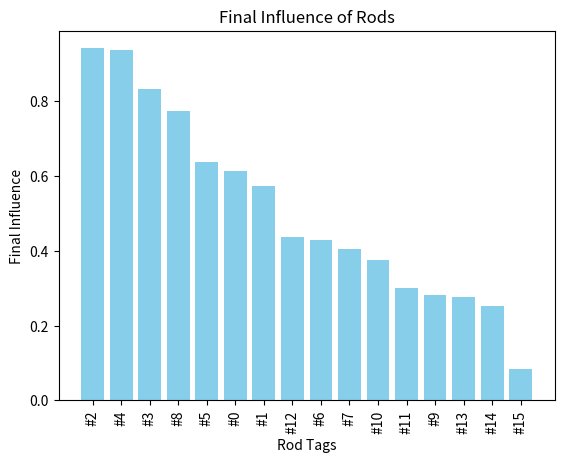

This figure's Python source:
import re
from collections import defaultdict
import matplotlib.pyplot as plt

# Raw data, S3
# Tags_data, 'sequences_name':[rods]
tags_data = {
    'A':['#15','#4','#9','#10','#7','#13','#11','#5','#3','#12','#0','#2','#1','#6','#8','#14'],
'B':['#10','#8','#1','#11','#0','#6','#12','#5','#2','#14','#4','#15','#9','#3','#7','#13'],
'C':['#12','#11','#9','#4','#2','#8','#15','#5','#14','#1','#7','#13','#0','#10','#6','#3'],
'D':['#13','#14','#5','#3','#0','#6','#8','#9','#10','#4','#12','#1','#11','#2','#15','#7'],
'E':['#4','#5','#10','#3','#12','#8','#7','#13','#15','#11','#2','#9','#6','#14','#0','#1'],
'F':['#9','#12','#13','#6','#15','#2','#1','#11','#0','#4','#14','#8','#3','#5','#7','#10'],
'G':['#14','#11','#9','#7','#6','#13','#1','#8','#10','#12','#5','#15','#3','#0','#4','#2'],
'H':['#3','#6','#13','#4','#15','#0','#12','#10','#5','#2','#1','#8','#9','#14','#11','#7'],
'I':['#15','#12','#10','#1','#9','#3','#2','#7','#6','#5','#14','#13','#11','#4','#0','#8'],
'J':['#2','#8','#13','#4','#14','#5','#0','#11','#3','#1','#9','#15','#12','#10','#7','#6'],
'K':['#8','#5','#15','#11','#6','#7','#12','#13','#10','#4','#3','#2','#1','#0','#14','#9'],
'L':['#1','#11','#5','#4','#13','#12','#8','#9','#10','#2','#0','#14','#6','#3','#15','#7'],
'M':['#5','#3','#10','#2','#6','#1','#14','#8','#7','#15','#4','#13','#9','#11','#12','#0'],
'N':['#9','#14','#4','#15','#13','#3','#0','#12','#8','#11','#1','#6','#2','#10','#5','#7'],
'O':['#0','#6','#12','#11','#9','#7','#2','#4','#3','#10','#8','#14','#15','#13','#5','#1'],
'P':['#11','#1','#13','#2','#10','#15','#14','#0','#6','#5','#3','#9','#8','#7','#12','#4'],
'Q':['#15','#6','#0','#10','#14','#9','#4','#7','#1','#5','#12','#13','#2','#8','#3','#11'],
'R':['#8','#3','#13','#12','#5','#6','#9','#0','#2','#15','#11','#1','#10','#14','#4','#7'],
'S':['#12','#1','#0','#8','#15','#5','#2','#4','#3','#7','#11','#10','#14','#13','#9','#6'],
'T':['#2','#5','#9','#14','#10','#11','#13','#8','#1','#6','#3','#0','#12','#4','#15','#7'],
'U':['#5','#10','#11','#0','#4','#12','#8','#7','#15','#1','#9','#2','#6','#13','#3','#14'],
'V':['#3','#9','#12','#15','#6','#13','#2','#8','#4','#14','#0','#10','#11','#5','#7','#1'],
'W':['#2','#4','#0','#3','#1','#9','#14','#10','#7','#11','#8','#15','#5','#6','#12','#13'],
'X':['#14','#6','#10','#11','#13','#15','#3','#12','#1','#4','#5','#0','#9','#2','#8','#7'],
'Y':['#4','#15','#9','#12','#11','#0','#7','#2','#5','#6','#3','#14','#1','#10','#8','#13'],
'Z':['#6','#8','#1','#2','#5','#13','#4','#9','#14','#15','#10','#0','#12','#3','#7','#11'],
'AA':['#3','#14','#8','#5','#15','#0','#1','#7','#10','#12','#6','#11','#9','#4','#2','#13'],
'AB':['#6','#10','#5','#9','#12','#3','#8','#4','#11','#13','#2','#1','#0','#14','#15','#7'],
'AC':['#5','#1','#13','#11','#2','#0','#8','#7','#6','#15','#3','#14','#9','#4','#10','#12'],
'AD':['#2','#11','#15','#14','#4','#1','#13','#8','#12','#10','#3','#5','#0','#6','#7','#9'],
'AE':['#13','#12','#9','#6','#0','#10','#7','#1','#2','#8','#15','#4','#5','#11','#3','#14'],
'AF':['#10','#3','#4','#15','#2','#13','#11','#5','#14','#9','#6','#8','#1','#0','#7','#12'],
'AG':['#15','#9','#13','#2','#1','#6','#3','#14','#0','#11','#7','#5','#4','#12','#10','#8'],
'AH':['#8','#4','#14','#11','#12','#5','#9','#1','#10','#3','#13','#15','#6','#2','#0','#7'],
'AI':['#12','#11','#6','#8','#13','#15','#5','#10','#0','#7','#4','#2','#14','#9','#1','#3'],
'AJ':['#3','#4','#7','#0','#10','#1','#9','#5','#2','#8','#14','#6','#13','#12','#11','#15'],
'AK':['#5','#6','#14','#13','#3','#12','#8','#1','#4','#15','#0','#7','#9','#11','#10','#2'],
'AL':['#7','#0','#12','#15','#11','#6','#3','#10','#8','#1','#2','#13','#9','#14','#4','#5'],
'AM':['#11','#13','#10','#9','#2','#4','#7','#14','#0','#3','#8','#15','#12','#5','#6','#1'],
'AN':['#2','#10','#7','#0','#14','#1','#15','#6','#12','#9','#5','#13','#8','#4','#3','#11'],
'AO':['#9','#15','#3','#12','#13','#4','#7','#5','#1','#0','#2','#11','#10','#6','#8','#14'],
'AP':['#8','#7','#0','#6','#3','#9','#2','#5','#10','#11','#14','#15','#4','#13','#12','#1'],
'AQ':['#2','#4','#8','#1','#10','#15','#11','#5','#13','#14','#12','#3','#7','#0','#6','#9'],
'AR':['#11','#7','#14','#5','#6','#9','#12','#0','#8','#1','#4','#3','#13','#2','#15','#10'],
'AS':['#5','#4','#13','#8','#9','#15','#2','#7','#6','#0','#10','#1','#14','#11','#12','#3'],
'AT':['#1','#7','#6','#15','#3','#2','#0','#10','#14','#4','#8','#12','#11','#9','#13','#5'],
'AU':['#14','#10','#9','#12','#1','#11','#3','#13','#7','#6','#8','#15','#5','#0','#2','#4'],
'AV':['#7','#11','#0','#4','#15','#9','#1','#3','#2','#5','#8','#13','#14','#10','#6','#12'],
'AW':['#15','#2','#6','#13','#7','#5','#14','#12','#10','#0','#3','#1','#4','#8','#9','#11'],
'AX':['#3','#8','#2','#7','#1','#14','#12','#9','#4','#0','#5','#10','#15','#11','#6','#13'],
'AY':['#12','#10','#8','#3','#6','#15','#5','#1','#13','#11','#7','#2','#9','#4','#0','#14'],
'AZ':['#13','#7','#9','#5','#4','#8','#11','#0','#2','#3','#14','#12','#1','#6','#10','#15'],
'BA':['#5','#11','#2','#1','#6','#8','#14','#12','#9','#13','#7','#15','#10','#3','#4','#0'],
'BB':['#13','#7','#12','#14','#15','#4','#1','#10','#0','#8','#6','#2','#3','#9','#11','#5'],
'BC':['#3','#10','#6','#9','#7','#2','#13','#4','#11','#1','#8','#5','#14','#15','#12','#0'],
'BD':['#4','#7','#13','#2','#3','#15','#11','#12','#14','#0','#6','#9','#5','#8','#10','#1'],
'BE':['#15','#12','#11','#14','#1','#5','#4','#10','#7','#3','#13','#2','#8','#9','#0','#6'],
'BF':['#8','#7','#13','#9','#10','#5','#6','#0','#1','#2','#15','#3','#12','#14','#4','#11'],
'BG':['#10','#0','#8','#5','#15','#2','#4','#12','#7','#14','#13','#9','#11','#1','#6','#3'],
'BH':['#2','#9','#7','#5','#1','#3','#13','#12','#14','#8','#6','#11','#0','#10','#4','#15'],
'BI':['#0','#4','#11','#3','#9','#8','#1','#10','#15','#7','#13','#2','#6','#12','#5','#14'],
'BJ':['#7','#11','#15','#10','#6','#13','#2','#8','#12','#0','#3','#14','#4','#1','#9','#5'],
'BK':['#1','#2','#0','#9','#4','#12','#14','#7','#6','#8','#13','#5','#3','#15','#11','#10'],
'BL':['#3','#7','#14','#6','#13','#1','#15','#9','#5','#4','#0','#11','#10','#2','#8','#12'],
'BM':['#4','#0','#3','#11','#5','#10','#7','#2','#1','#6','#12','#13','#14','#9','#8','#15'],
'BN':['#6','#8','#7','#10','#2','#9','#11','#13','#5','#12','#3','#14','#4','#15','#0','#1'],
'BO':['#4','#12','#8','#1','#14','#15','#0','#5','#6','#7','#9','#3','#13','#10','#2','#11'],
'BP':['#7','#5','#8','#13','#4','#1','#2','#10','#12','#0','#11','#3','#15','#14','#6','#9'],
'BQ':['#3','#0','#2','#6','#9','#8','#10','#12','#15','#11','#7','#14','#1','#13','#4','#5'],
'BR':['#7','#15','#12','#1','#10','#3','#14','#11','#13','#4','#8','#9','#0','#6','#5','#2'],
'BS':['#11','#9','#6','#0','#1','#3','#7','#8','#2','#15','#5','#12','#4','#10','#13','#14'],
'BT':['#7','#4','#15','#13','#2','#9','#12','#5','#10','#14','#1','#6','#3','#8','#0','#11'],
'BU':['#2','#6','#12','#0','#10','#14','#5','#7','#11','#4','#9','#13','#3','#8','#15','#1'],
'BV':['#8','#10','#14','#7','#3','#4','#1','#9','#5','#13','#11','#6','#15','#2','#0','#12'],
'BW':['#6','#8','#5','#15','#11','#3','#0','#2','#12','#9','#1','#7','#4','#14','#10','#13'],
'BX':['#11','#4','#5','#7','#2','#12','#8','#14','#13','#10','#6','#3','#1','#15','#0','#9'],
'BY':['#13','#1','#14','#9','#10','#8','#0','#15','#4','#7','#3','#11','#2','#12','#6','#5'],
'BZ':['#10','#15','#7','#6','#1','#8','#13','#11','#12','#2','#9','#5','#14','#0','#4','#3'],
'CA':['#13','#9','#3','#12','#2','#11','#4','#0','#14','#7','#8','#5','#1','#15','#10','#6'],
'CB':['#7','#11','#6','#14','#15','#9','#3','#10','#13','#5','#8','#4','#0','#1','#2','#12'],
'CC':['#13','#10','#1','#4','#5','#0','#7','#2','#3','#12','#6','#9','#8','#11','#15','#14'],
'CD':['#0','#7','#9','#6','#5','#12','#2','#13','#15','#1','#14','#11','#4','#3','#8','#10'],
'CE':['#3','#12','#2','#8','#13','#5','#15','#4','#14','#11','#9','#0','#7','#6','#10','#1'],
'CF':['#6','#5','#14','#7','#0','#1','#8','#3','#11','#10','#13','#4','#12','#2','#15','#9'],
'CG':['#11','#4','#10','#13','#9','#8','#12','#2','#1','#3','#15','#6','#0','#7','#14','#5'],
'CH':['#15','#12','#7','#0','#2','#14','#8','#9','#4','#13','#3','#1','#5','#11','#10','#6'],
'CI':['#1','#4','#14','#13','#6','#8','#7','#11','#10','#0','#5','#15','#12','#2','#3','#9'],
'CJ':['#7','#3','#0','#1','#15','#9','#11','#10','#4','#12','#2','#5','#13','#8','#6','#14'],
'CK':['#10','#12','#11','#13','#2','#6','#3','#5','#7','#14','#1','#0','#9','#8','#4','#15'],
'CL':['#9','#7','#0','#14','#5','#4','#3','#15','#6','#13','#12','#10','#1','#8','#2','#11'],
'CM':['#8','#15','#5','#6','#1','#13','#9','#12','#10','#7','#2','#0','#11','#3','#4','#14'],
'CN':['#5','#7','#8','#12','#0','#4','#10','#2','#1','#11','#14','#6','#13','#9','#15','#3'],
'CO':['#2','#10','#6','#9','#3','#11','#8','#13','#14','#15','#7','#4','#1','#0','#12','#5'],
'CP':['#15','#11','#14','#1','#7','#4','#0','#3','#8','#12','#9','#6','#2','#10','#13','#5'],
'CQ':['#6','#12','#13','#1','#2','#10','#8','#3','#7','#4','#5','#15','#14','#11','#0','#9'],
'CR':['#4','#7','#2','#9','#10','#0','#15','#14','#6','#5','#11','#8','#1','#3','#13','#12'],
'CS':['#3','#10','#14','#13','#11','#5','#4','#7','#9','#12','#8','#2','#6','#0','#15','#1'],
'CT':['#9','#4','#7','#11','#1','#3','#5','#12','#6','#0','#15','#2','#10','#14','#13','#8'],
'CU':['#12','#8','#5','#15','#2','#9','#10','#4','#3','#13','#14','#1','#7','#6','#0','#11'],
'CV':['#5','#7','#8','#10','#14','#6','#0','#3','#12','#11','#9','#1','#15','#4','#13','#2'],
}

# 'sequence_name=[displacment]
data = {
    'A':[2.00291,1.301794,1.9638,1.956483,1.055173,1.260134,0.544508,0.12234,0.116386,0.058862,0.058916,0.058185,0.059648,0.02408,0.012707,0.023119],
'B':[2.79237,1.481233,0.488051,0.377958,0.37794,0.384624,0.153588,0.152072,0.079424,0.138788,0.039749,0.03968,0.038656,0.031123,0.018359,0.01844],
'C':[2.834895,1.030464,2.162986,0.970858,0.976859,0.983909,0.9839,0.111963,0.112848,0.124509,0.057754,0.057741,0.058584,0.056471,0.038167,0.020657],
'D':[1.208471,2.084037,1.284003,0.858916,0.808453,0.444877,0.292499,0.283075,0.737642,0.172888,0.108549,0.02406,0.059284,0.026254,0.026309,0.024059],
'E':[0.146539,0.810379,0.508565,0.176484,0.203827,0.133854,0.233511,0.23277,0.232768,0.096167,0.052783,0.055228,0.029161,0.029228,0.029643,0.021574],
'F':[2.299968,2.946044,2.955762,1.14567,1.301903,1.082127,0.422691,0.089769,0.090394,0.06137,0.061449,0.038915,0.040193,0.029061,0.021985,0.021959],
'G':[2.092108,2.73768,2.735902,2.151593,1.997458,1.997457,0.283775,0.283775,0.28377,0.133207,0.133193,0.133173,0.024341,0.024347,0.024339,0.024297],
'H':[0.104065,0.942206,0.942254,0.94219,1.301906,0.941787,0.238102,0.238102,0.238101,0.238102,0.131243,0.080997,0.016362,0.023656,0.026647,0.020921],
'I':[2.00291,2.837272,1.579371,0.574636,0.539469,0.31245,0.294619,0.181407,0.097445,0.032414,0.032364,0.112885,0.026014,0.025623,0.023189,0.022201],
'J':[0.103851,0.476111,1.218482,1.220487,1.220407,1.220322,0.220689,0.124992,0.126928,0.126338,0.126946,0.126115,0.109962,0.107583,0.054156,0.024561],
'K':[1.087481,0.215624,0.215962,1.148464,1.074272,0.328594,0.132779,0.132992,0.116132,0.09484,0.095896,0.059131,0.02282,0.021487,0.023133,0.02174],
'L':[0.08422,1.583557,0.642606,0.130493,0.130482,0.230978,0.102116,0.120067,0.10875,0.106885,0.107831,0.10782,0.04055,0.030542,0.030545,0.022458],
'M':[0.810412,0.810398,0.958019,0.958406,0.842341,0.389372,0.389002,0.38855,0.123519,0.123455,0.124005,0.12399,0.125623,0.116025,0.023447,0.023447],
'N':[2.299968,2.30026,1.960445,1.963453,1.960884,1.575604,1.575524,0.643271,0.645557,0.631805,0.299655,0.053786,0.039985,0.039496,0.028437,0.024065],
'O':[0.038183,0.942295,0.255892,0.367287,0.391621,0.367815,0.354087,0.210466,0.095811,0.096105,0.096008,0.195327,0.186916,0.186908,0.031092,0.023872],
'P':[2.737267,1.589707,1.589698,0.270743,0.226896,0.413301,0.4176,0.227338,0.228539,0.228761,0.191375,0.189143,0.186221,0.122441,0.023523,0.023487],
'Q':[2.00291,2.004437,1.127879,1.744973,1.996329,1.997704,0.269461,0.220345,0.203359,0.107301,0.107245,0.378406,0.421304,0.120511,0.024614,0.024575],
'R':[1.087481,0.382525,0.382511,0.350543,0.15767,0.148503,0.137275,0.110687,0.11219,0.112247,0.079725,0.075252,0.069915,0.06918,0.028207,0.026782],
'S':[2.834895,1.344817,0.144989,0.484814,0.484962,0.113156,0.107727,0.10808,0.105664,0.105921,0.096888,0.091246,0.091241,0.09116,0.057909,0.023202],
'T':[0.103851,0.810379,1.371241,1.368792,1.946459,1.372391,1.372491,1.374714,0.261939,0.26945,0.187238,0.187247,0.073593,0.028847,0.028834,0.024289],
'U':[0.810412,1.941114,0.72914,0.729128,0.139125,0.158391,0.088202,0.092784,0.09178,0.091227,0.055036,0.054287,0.03653,0.036515,0.012033,0.023138],
'V':[0.104065,1.580403,1.065831,1.301607,1.300531,1.300532,0.233609,0.133491,0.135944,0.190386,0.188152,0.188279,0.188333,0.070208,0.030678,0.020435],
'W':[0.103851,0.146705,0.146635,0.146754,0.146752,0.305615,0.310641,0.359009,0.359414,0.179147,0.179504,0.179525,0.115451,0.116202,0.023356,0.023363],
'X':[2.092108,1.997458,1.997458,1.997446,1.997433,1.997433,0.555362,0.246981,0.225458,0.120809,0.10266,0.10383,0.102901,0.029805,0.030985,0.024331],
'Y':[0.146539,1.301505,1.95955,1.941722,1.301359,0.973364,0.515249,0.511764,0.060833,0.078445,0.048412,0.048412,0.048411,0.023987,0.024004,0.024004],
'Z':[0.942201,0.337306,0.337348,0.334233,0.293011,0.292952,0.292991,0.283421,0.283388,0.283365,0.127694,0.127663,0.107307,0.020678,0.020626,0.020606],
'AA':[0.104065,1.575805,1.576023,0.21511,0.217218,0.21721,0.216388,1.970291,0.354787,0.370289,0.36729,0.118349,0.024065,0.024053,0.024017,0.024042],
'AB':[0.942201,1.746636,1.692423,1.697889,0.455654,0.209682,0.133888,0.132013,0.076559,0.076599,0.076128,0.027359,0.027851,0.027883,0.027883,0.022275],
'AC':[0.810412,0.810115,1.257933,0.642027,0.343694,0.343683,0.311147,0.241768,0.242144,0.242105,0.241714,0.241531,0.240761,0.172639,0.115785,0.023535],
'AD':[0.103851,0.782457,1.868831,2.041097,0.402732,0.353316,0.353307,0.255486,0.175942,0.098294,0.098294,0.092279,0.092921,0.049723,0.024292,0.024277],
'AE':[1.208471,2.837272,2.955299,1.142974,1.079439,1.079304,0.425766,0.425607,0.425652,0.118022,0.118022,0.118024,0.118041,0.038458,0.011392,0.023122],
'AF':[2.79237,0.956208,0.44142,0.441304,0.44134,0.859998,0.098844,0.133577,0.135502,0.126486,0.05358,0.052323,0.056254,0.056251,0.115889,0.020463],
'AG':[2.00291,2.299245,2.295593,2.295952,1.868799,1.868631,1.868591,1.86858,0.451248,0.326493,0.231205,0.237355,0.174155,0.048179,0.022168,0.022111],
'AH':[1.087481,1.08747,1.574516,1.575456,0.406714,0.091424,0.106761,0.109226,0.108262,0.110908,0.110863,0.110964,0.067365,0.030074,0.030744,0.024025],
'AI':[2.834895,1.030464,0.712358,0.195357,0.195171,0.214146,0.200849,0.162154,0.159509,0.116444,0.092134,0.048437,0.04844,0.075772,0.034648,0.024285],
'AJ':[0.104065,0.146657,0.203499,0.203302,0.500791,0.360716,0.356449,0.106791,0.108041,0.106979,0.106988,0.127456,0.127305,0.020773,0.020749,0.020744],
'AK':[0.810412,0.436588,0.436342,1.079186,0.436244,0.2385,0.147457,0.054711,0.058425,0.059919,0.047,0.269207,0.045771,0.041384,0.024036,0.02404],
'AL':[1.968996,1.968989,0.444594,0.444944,0.162057,0.153012,0.15338,0.133009,0.129424,0.126368,0.068186,0.068231,0.0368,0.037657,0.038132,0.0268],
'AM':[2.737267,2.737717,0.934896,2.299535,2.293554,1.951468,0.542445,0.542561,0.54256,0.384525,0.377903,0.377892,0.361335,0.055402,0.030396,0.022136],
'AN':[0.103851,2.791902,1.168255,1.167674,1.167934,0.628936,0.629834,0.208774,0.126515,0.126515,0.126517,0.378413,0.126499,0.118323,0.024536,0.024525],
'AO':[2.299968,2.300374,2.000283,1.301806,1.301806,1.301807,1.301807,0.236281,0.236445,0.134203,0.127517,0.061566,0.059395,0.022717,0.012774,0.023125],
'AP':[1.087481,1.97065,1.968987,1.970254,1.970251,0.319457,0.326021,0.280249,0.1237,0.125998,0.125924,0.125928,0.115259,0.115298,0.03203,0.02187],
'AQ':[0.103851,0.146705,0.476968,0.476884,0.199137,0.199127,0.100861,0.08785,0.086683,0.08667,0.089511,0.090885,0.089724,0.09052,0.021861,0.021354],
'AR':[2.737267,1.208719,1.99817,0.392102,0.359915,0.328966,0.174234,0.178465,0.174384,0.128517,0.038145,0.036161,0.03617,0.024006,0.024016,0.024006],
'AS':[0.810412,0.810398,1.175603,1.219278,1.219211,1.21925,1.219071,0.2236,0.286029,0.285368,0.112756,0.126311,0.126175,0.117118,0.037324,0.023258],
'AT':[0.08422,1.970672,1.970608,1.999642,2.00275,1.868839,0.941694,0.196347,0.195798,0.196018,0.138511,0.077014,0.072676,0.037619,0.035876,0.019796],
'AU':[2.092108,2.793443,2.792764,2.14178,0.532931,0.319316,0.301292,0.301331,0.185723,0.054524,0.045082,0.102113,0.024347,0.024337,0.024326,0.024326],
'AV':[1.968996,1.205385,1.20541,0.442839,0.44268,0.535012,0.391183,0.38766,0.285739,0.176124,0.172014,0.17195,0.171925,0.114956,0.115972,0.022903],
'AW':[2.00291,1.868589,1.868799,1.868799,1.868799,0.442621,0.441026,0.421145,0.418506,0.418484,0.130656,0.130656,0.130656,0.023345,0.023335,0.023331],
'AX':[0.104065,0.382208,0.253545,0.276321,0.27623,0.276308,0.224929,0.216431,0.21384,0.23015,0.058208,0.056106,0.056097,0.056395,0.024157,0.024166],
'AY':[2.834895,1.602147,0.397086,0.217018,0.12738,0.12725,0.133916,0.056058,0.056055,0.137396,0.124692,0.049879,0.019886,0.015281,0.012413,0.02311],
'AZ':[1.208471,1.970831,2.160724,1.258492,1.259881,0.227032,0.171872,0.171839,0.172357,0.170353,0.169917,0.058199,0.061241,0.022489,0.022489,0.022489],
'BA':[0.810412,1.645668,0.646671,0.339545,0.317027,0.299328,0.299149,0.127159,0.127158,0.127155,0.127093,0.127146,0.127094,0.023326,0.02332,0.023357],
'BB':[1.208471,1.970831,1.26008,1.26008,1.301905,1.296455,1.296453,1.259617,0.425747,0.224834,0.227508,0.118024,0.077523,0.038554,0.037135,0.024297],
'BC':[0.104065,0.939128,0.913224,0.914632,0.225376,0.223294,0.223316,0.216507,0.11391,0.115543,0.093398,0.11607,0.116055,0.116045,0.023999,0.023995],
'BD':[0.146539,0.20591,1.258012,1.257667,0.192129,0.192152,0.283157,0.112641,0.187371,0.186732,0.186731,0.186727,0.047512,0.029126,0.026312,0.020728],
'BE':[2.00291,2.837272,1.301807,2.040286,1.301807,0.227252,0.224656,0.160743,0.155779,0.148203,0.148146,0.146093,0.045956,0.057992,0.056984,0.024326],
'BF':[1.087481,1.97065,1.970572,2.164374,2.202184,0.341189,0.338644,0.338654,0.204188,0.206668,0.206645,0.12639,0.021503,0.023657,0.026824,0.026775],
'BG':[2.79237,2.79237,1.481432,1.521513,1.521447,1.495154,0.274868,0.128812,0.098401,0.098415,0.101231,0.123142,0.052815,0.055317,0.034872,0.020956],
'BH':[0.103851,2.299244,2.201229,0.329247,0.331011,0.264244,0.264276,0.11428,0.11428,0.062734,0.029749,0.02087,0.020866,0.020813,0.020815,0.020815],
'BI':[0.038183,0.146705,0.942574,0.942843,0.839263,0.670793,0.299397,0.287601,0.287615,0.180766,0.180709,0.177482,0.114259,0.039761,0.012702,0.023109],
'BJ':[1.968996,1.205385,2.00277,0.408012,0.408012,0.408012,0.40801,0.407987,0.098204,0.066449,0.067747,0.195369,0.198917,0.071995,0.037508,0.023214],
'BK':[0.08422,0.103952,0.103931,0.566545,0.339456,0.325258,0.324952,0.182476,0.133185,0.044247,0.101231,0.113049,0.023722,0.023721,0.023714,0.023715],
'BL':[0.104065,1.970656,1.97042,1.970351,1.970357,1.97037,2.001161,2.005687,1.12838,0.408708,0.408697,0.179077,0.119998,0.116283,0.115458,0.024005],
'BM':[0.146539,0.146534,0.146105,0.925734,0.108286,0.136222,0.136539,0.136774,0.138277,0.092142,0.023577,0.023715,0.024107,0.024283,0.024283,0.024283],
'BN':[0.942201,0.337306,1.97041,0.36064,0.13846,0.670662,0.660593,0.661305,0.335747,0.169973,0.03113,0.030957,0.031649,0.031638,0.032273,0.023209],
'BO':[0.146539,2.007452,0.774374,0.665745,0.663899,0.663829,0.488711,0.11461,0.044471,0.266582,0.043068,0.042784,0.0428,0.024567,0.024551,0.024548],
'BP':[1.968996,1.96898,1.968891,1.970125,0.215738,0.215869,0.211393,0.200491,0.200492,0.109231,0.046742,0.045053,0.044952,0.044963,0.022817,0.022796],
'BQ':[0.104065,0.104036,0.104066,0.942102,0.44517,0.333156,0.753314,0.129571,0.129571,0.128374,0.097971,0.195457,0.038693,0.038808,0.039798,0.023995],
'BR':[1.968996,2.001604,1.301893,1.301893,0.471613,0.352749,0.352763,0.134457,0.13429,0.097738,0.098892,0.182948,0.178843,0.038954,0.023477,0.02348],
'BS':[2.737267,2.737267,1.864343,1.864014,0.784002,0.781873,0.266024,0.255723,0.234347,0.234311,0.239749,0.020184,0.014699,0.011319,0.011326,0.023108],
'BT':[1.968996,0.206142,1.301337,1.302602,1.260022,1.260336,1.260622,1.260612,1.260478,1.260236,1.253738,0.418356,0.130735,0.020567,0.02057,0.020569],
'BU':[0.103851,0.942206,0.802159,0.261402,0.251891,0.600508,0.245363,0.178822,0.128332,0.080106,0.081,0.080842,0.026577,0.026309,0.026294,0.024389],
'BV':[1.087481,1.479415,2.092284,1.997654,0.373339,0.261952,0.205586,0.194334,0.105301,0.105289,0.117728,0.118075,0.118087,0.115654,0.115619,0.023998],
'BW':[0.942201,0.337306,0.295391,0.295376,1.073596,1.071367,1.071389,0.496238,0.094139,0.091566,0.082087,0.022506,0.014732,0.023655,0.020908,0.020916],
'BX':[2.737267,0.972591,0.106758,0.185854,0.178491,0.146037,0.048921,0.048843,0.048852,0.089993,0.050266,0.059323,0.022704,0.022717,0.022104,0.022087],
'BY':[1.208471,1.259967,1.285615,1.285294,1.285294,1.285294,1.285294,1.285294,0.328344,0.254267,0.190608,0.183619,0.180537,0.182233,0.040489,0.023978],
'BZ':[2.79237,2.79268,1.180007,0.405855,0.405855,0.405853,0.405853,0.405852,0.130111,0.097773,0.097773,0.084866,0.135765,0.132787,0.03608,0.023763],
'CA':[1.208471,2.300497,1.579713,1.106705,0.858895,0.643059,0.618495,0.622988,0.623043,0.365951,0.368546,0.058631,0.061803,0.06179,0.060308,0.020248],
'CB':[1.968996,1.205385,1.14121,1.996549,2.001561,1.999409,2.000014,0.412254,0.412254,0.124427,0.123517,0.116484,0.116389,0.118463,0.115899,0.024301],
'CC':[1.208471,2.793443,1.26008,1.260068,1.259808,0.425767,0.425765,0.425765,0.1425,0.153838,0.12902,0.128893,0.012477,0.011391,0.012535,0.023119],
'CD':[0.038183,1.970661,2.160725,0.998762,0.410003,0.201362,0.205047,0.390375,0.400663,0.400704,0.400704,0.131381,0.061408,0.047944,0.022076,0.022052],
'CE':[0.104065,1.419947,0.217446,0.230328,0.230381,0.153658,0.153745,0.146359,0.146336,0.101027,0.12988,0.126498,0.056453,0.029609,0.027337,0.020806],
'CF':[0.942201,0.436592,0.436381,1.970445,1.970378,1.970481,1.97046,1.970348,0.25637,0.143657,0.143624,0.116451,0.093712,0.023989,0.023987,0.023966],
'CG':[2.737267,0.972591,0.202124,0.201947,1.952806,1.957225,0.962,0.960055,0.311754,0.280936,0.281022,0.104519,0.045907,0.040279,0.040122,0.021734],
'CH':[2.00291,2.837272,1.301807,0.444531,0.194887,0.60051,0.597628,0.780012,0.506376,0.506383,0.370908,0.227911,0.058286,0.057858,0.056546,0.024285],
'CI':[0.08422,0.146728,0.146878,1.25748,0.94196,0.342193,0.342699,0.172558,0.11558,0.115623,0.116232,0.116228,0.093399,0.03899,0.02403,0.024025],
'CJ':[1.968996,1.96898,1.96897,1.970579,1.970125,1.128974,1.129011,0.178401,0.175601,0.176763,0.175175,0.054657,0.054352,0.054714,0.012994,0.02311],
'CK':[2.79237,1.590346,0.251513,0.251414,0.128023,0.093676,0.091729,0.085783,0.059935,0.059925,0.049554,0.048168,0.023255,0.02057,0.02057,0.020569],
'CL':[2.299968,2.164646,2.16318,2.165384,0.323011,0.2681,0.243372,0.243857,0.404748,0.40242,0.124438,0.114081,0.114087,0.024335,0.024346,0.024329],
'CM':[1.087481,1.952077,0.216597,0.296927,0.295911,0.295912,0.285534,0.105751,0.105751,0.105661,0.105706,0.105529,0.08727,0.020397,0.012902,0.023131],
'CN':[0.810412,1.970653,1.970906,0.50227,0.452707,0.280885,0.241961,0.103553,0.104805,0.047522,0.045968,0.038992,0.038936,0.037308,0.034521,0.020744],
'CO':[0.103851,2.791902,1.746257,1.812782,0.914635,0.243699,0.217901,0.217806,0.217813,0.416178,0.422772,0.187335,0.103449,0.091622,0.040548,0.020591],
'CP':[2.00291,2.73768,2.738663,2.004485,2.004515,1.301734,0.390708,0.388384,0.169966,0.136264,0.182192,0.047941,0.037724,0.037758,0.037721,0.023994],
'CQ':[0.942201,1.507639,1.506142,0.767703,0.422725,0.422725,0.112747,0.081923,0.081029,0.080667,0.021756,0.021765,0.024117,0.023279,0.023274,0.023274],
'CR':[0.146539,0.20591,0.192161,0.543528,1.028516,1.028432,1.028617,1.02886,0.210286,0.143085,0.116962,0.115643,0.117066,0.115799,0.115756,0.022306],
'CS':[0.104065,0.939128,1.574519,1.575764,1.575586,0.514904,0.136343,0.137983,0.116171,0.057679,0.058053,0.056587,0.026986,0.027546,0.027556,0.024025],
'CT':[2.299968,1.959299,0.539444,0.535852,0.385001,0.38173,0.176264,0.242987,0.235833,0.09633,0.096128,0.049174,0.023151,0.023643,0.023332,0.021035],
'CU':[2.834895,0.825085,0.169853,0.169925,0.168657,0.153777,0.176708,0.145129,0.123747,0.123731,0.123698,0.109616,0.053224,0.022053,0.022044,0.022032],
'CV':[0.810412,1.970653,1.970906,0.375027,0.375273,0.364871,0.364919,0.371475,0.37473,0.120154,0.02895,0.024572,0.024572,0.024559,0.024557,0.024542],
}

# the val_of_easy_control for each rod, 1 as the best
built_values = {'#0':1,'#1':0.838709677419355,'#2':0.790322580645161,'#3':0.741935483870968,'#4':0.693548387096774,'#5':0.564516129032258,'#6':0.516129032258065,'#7':0.32258064516129,'#8':0.387096774193548,'#9':0.483870967741935,'#10':0.161290322580645,'#11':0.225806451612903,'#12':0.0645161290322581,'#13':0.548387096774194,'#14':0.806451612903226,'#15':0.419354838709677,}


# 参数设置
# n = 25
n = max(5, int(len(data) * 0.4))  # 取总数据 40% 或最少 5 个
m = 2

def normalize_values(values):
    min_value = min(values.values())
    max_value = max(values.values())
    return {k: (v - min_value) / (max_value - min_value) for k, v in values.items()}

def calculate_avg_values(data):
    """Calculate and normalize the average values of each sequence."""
    avg_values = {sequence: sum(results) / len(results) for sequence, results in data.items()}
    return normalize_values(avg_values), avg_values #lower the better

def calculate_max_values(data):
    """Calculate and normalize the maximum values of each sequence."""
    max_values = {sequence: max(results) for sequence, results in data.items()}
    return normalize_values(max_values), max_values #lower the better

def get_top_sequences(normalized_values, n):
    """Retrieve the top n sequences with the smallest normalized values."""
    return sorted(normalized_values.items(), key=lambda x: x[1])[:n]

def calculate_rod_value_from_seq(sorted_sequences, tags_data, values):
    tag_influence = defaultdict(float)
    for seq, _ in sorted_sequences:
        sequence_length = len(tags_data[seq])
        for idx, tag in enumerate(tags_data[seq]):
            weight = (sequence_length - idx) / sequence_length
            tag_influence[tag] += weight * (1 / values[seq])
    return normalize_values(tag_influence) #higher the better

def sort_tags(tag):
    """Extracts the numerical part of the tag for sorting."""
    number = int(re.search(r'\d+', tag).group())
    return number

def calculate_final_influence(rod_influence_avg, rod_influence_max, built_values):
    return {tag: 0.5 * rod_influence_avg.get(tag, 0) + 
                 0.3 * rod_influence_max.get(tag, 0) + 
                 0.2 * built_values.get(tag, 0) for tag in built_values}
def plot_final_influence(final_influence):
    sorted_items = sorted(final_influence.items(), key=lambda x: x[1], reverse=True)
    tags, values = zip(*sorted_items)
    plt.bar(tags, values, color='skyblue')
    plt.xticks(rotation=90)
    plt.xlabel("Rod Tags")
    plt.ylabel("Final Influence")
    plt.title("Final Influence of Rods")
    plt.show()

# Main logic
normalized_avg_values, avg_values = calculate_avg_values(data)
normalized_max_values, max_values = calculate_max_values(data)

sorted_sequences_avg = get_top_sequences(normalized_avg_values, n=30)
sorted_sequences_max = get_top_sequences(normalized_max_values, n=30)

rod_influence_avg = calculate_rod_value_from_seq(sorted_sequences_avg, tags_data, avg_values)
rod_influence_max = calculate_rod_value_from_seq(sorted_sequences_max, tags_data, max_values)

final_influence = calculate_final_influence(rod_influence_avg, rod_influence_max, built_values)

# Print the sorted final influences
final_influence = calculate_final_influence(*map(calculate_rod_value_from_seq, [sorted_sequences_avg, sorted_sequences_max], [tags_data] * 2, [avg_values, max_values]), built_values)
plot_final_influence(final_influence)